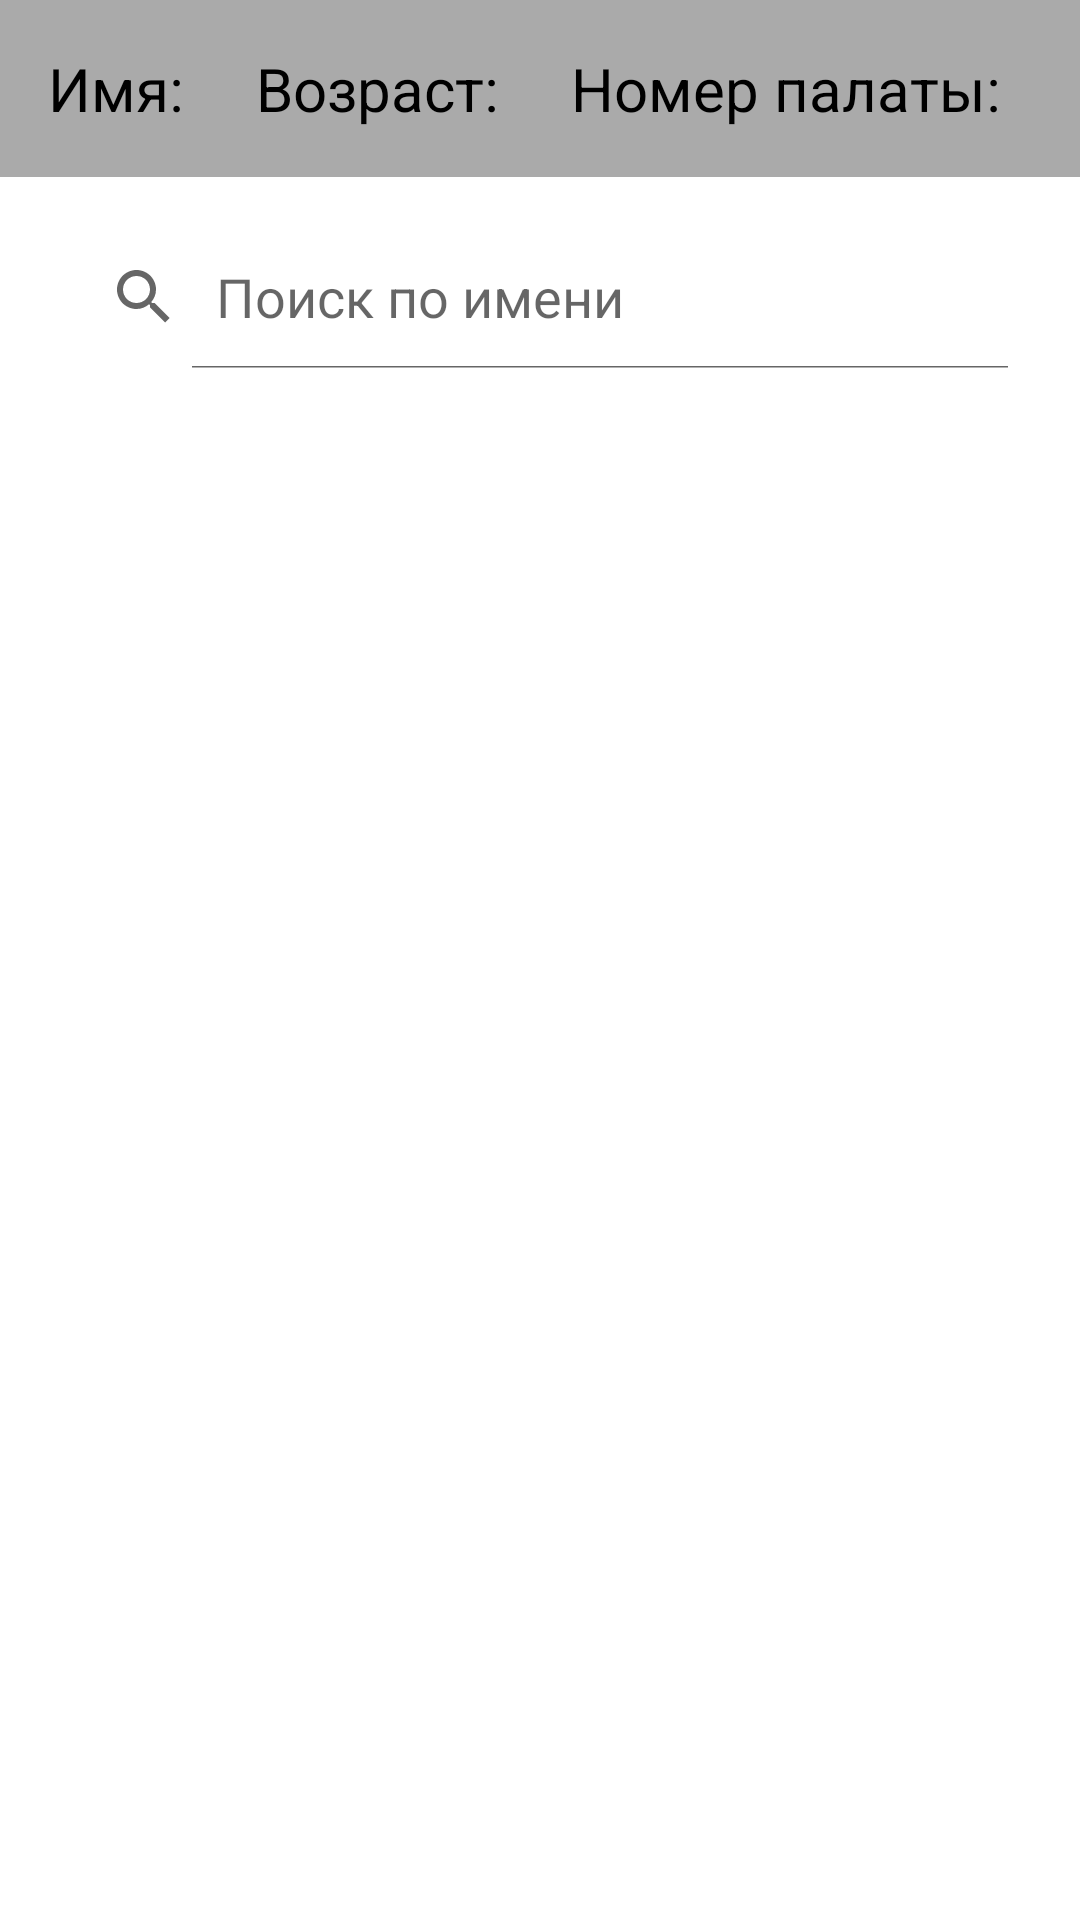

The Android layout XML behind this screen, and the referenced resources:
<!-- AndroidManifest.xml: application theme Theme.Patact -->
<!-- res/layout/activity_red.xml -->
<?xml version="1.0" encoding="utf-8"?>
<androidx.constraintlayout.widget.ConstraintLayout xmlns:android="http://schemas.android.com/apk/res/android"
    xmlns:app="http://schemas.android.com/apk/res-auto"
    xmlns:tools="http://schemas.android.com/tools"
    android:layout_width="match_parent"
    android:layout_height="match_parent">

    <LinearLayout
        android:id="@+id/linearLayout1"
        android:layout_width="match_parent"
        android:layout_height="wrap_content"
        android:orientation="vertical"
        android:background="@android:color/darker_gray"
        android:padding="16dp"
        app:layout_constraintTop_toTopOf="parent"
        app:layout_constraintStart_toStartOf="parent"
        app:layout_constraintEnd_toEndOf="parent">

        <LinearLayout
            android:id="@+id/linearLayout"
            android:layout_width="match_parent"
            android:layout_height="wrap_content"
            android:gravity="center_vertical"
            android:orientation="horizontal">

            <TextView
                android:id="@+id/patientNameTextView"
                android:layout_width="wrap_content"
                android:layout_height="wrap_content"
                android:text="Имя:"
                android:textColor="@android:color/black"
                android:textSize="20sp" />

            <TextView
                android:id="@+id/patientAgeTextView"
                android:layout_width="wrap_content"
                android:layout_height="wrap_content"
                android:layout_marginStart="24dp"
                android:text="Возраст:"
                android:textColor="@android:color/black"
                android:textSize="20sp" />

            <TextView
                android:id="@+id/patientBedTextView"
                android:layout_width="wrap_content"
                android:layout_height="wrap_content"
                android:layout_marginStart="24dp"
                android:text="Номер палаты:"
                android:textColor="@android:color/black"
                android:textSize="20sp" />

        </LinearLayout>
    </LinearLayout>

    <LinearLayout
        android:id="@+id/linearLayout2"
        android:layout_width="match_parent"
        android:layout_height="wrap_content"
        android:orientation="vertical"
        android:background="@android:color/white"
        android:padding="16dp"
        app:layout_constraintTop_toBottomOf="@+id/linearLayout1">

        <SearchView
            android:id="@+id/searchView"
            android:layout_width="match_parent"
            android:layout_height="wrap_content"
            android:background="@android:color/white"
            android:iconifiedByDefault="false"
            android:queryHint="Поиск по имени"
            android:textColor="@android:color/black"
            app:iconifiedByDefault="false"
            app:queryHint="Поиск по имени" />

    </LinearLayout>

    <androidx.recyclerview.widget.RecyclerView
        android:id="@+id/recyclerView"
        android:layout_width="match_parent"
        android:layout_height="0dp"
        android:layout_marginStart="16dp"
        android:layout_marginEnd="16dp"
        android:layout_marginTop="16dp"
        app:layout_constraintBottom_toBottomOf="parent"
        app:layout_constraintEnd_toEndOf="parent"
        app:layout_constraintStart_toStartOf="parent"
        app:layout_constraintTop_toBottomOf="@+id/linearLayout2"
        app:layout_constraintVertical_bias="0.5"
        android:background="@android:color/white" />

</androidx.constraintlayout.widget.ConstraintLayout>
<!-- resources referenced by this layout -->
<resources>
  <style name="Theme.Patact" parent="Theme.MaterialComponents.DayNight.NoActionBar">
          
          <item name="colorPrimary">@color/purple_500</item>
          <item name="colorPrimaryVariant">@color/purple_700</item>
          <item name="colorOnPrimary">@color/white</item>
          
          <item name="colorSecondary">@color/teal_200</item>
          <item name="colorSecondaryVariant">@color/teal_700</item>
          <item name="colorOnSecondary">@color/black</item>
          
          <item name="android:statusBarColor">?attr/colorPrimaryVariant</item>
          
          <item name="android:windowFullscreen">true</item>
      </style>
  <color name="purple_500">#3E51B4</color>
  <color name="purple_700">#3E51B4</color>
  <color name="white">#FFFFFFFF</color>
  <color name="teal_200">#FF03DAC5</color>
  <color name="teal_700">#FF018786</color>
  <color name="black">#FF000000</color>
</resources>
